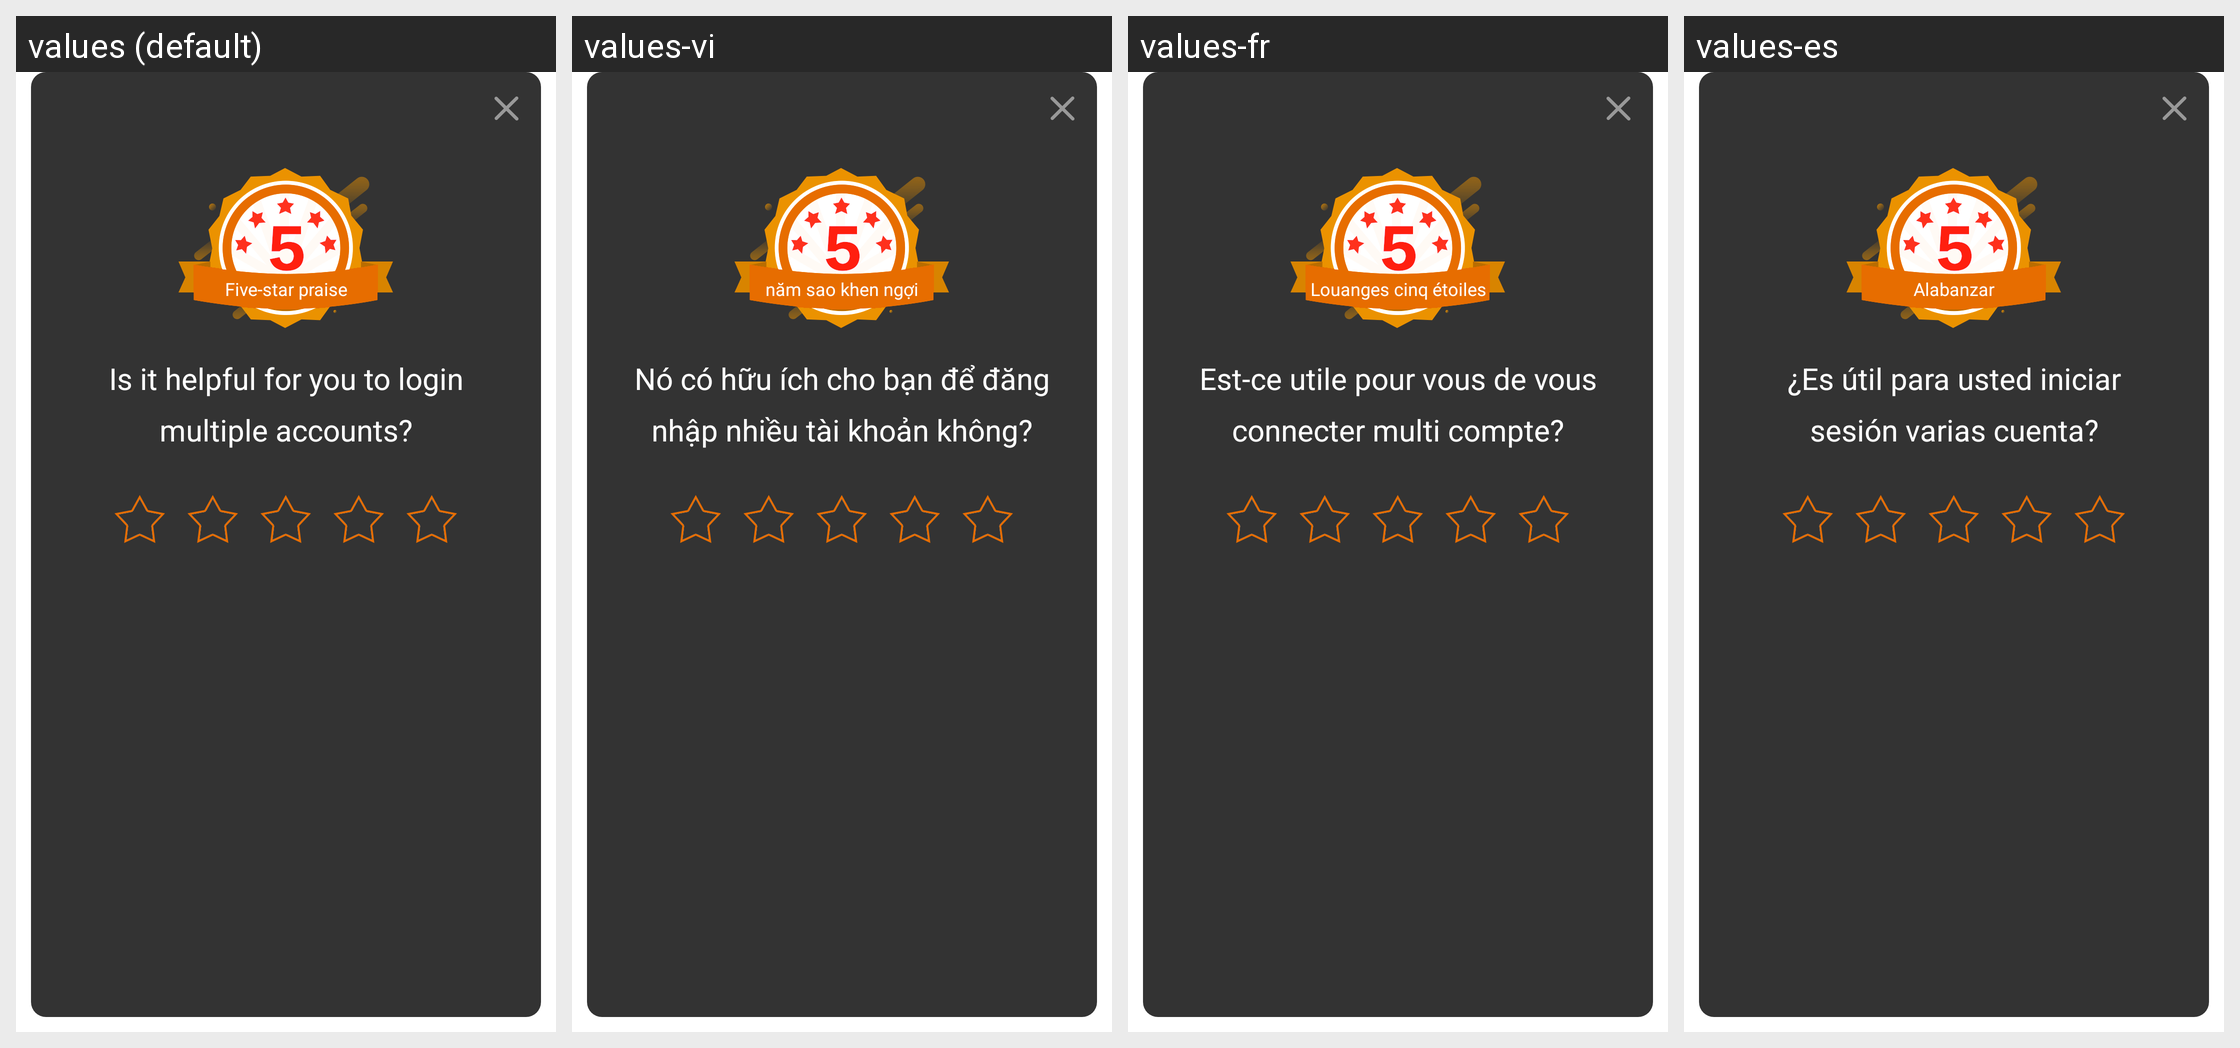

Here is an Android app screen in its default locale and in the app's own translations. Write out the translated-string differences for the strings that appear on this screen.
Android screen res/layout/layout_7f0c0048.xml rendered under 4 locales, left to right: values (default), values-vi, values-fr, values-es. Device: Nexus 5 (rendered at 1080×1920; each locale shown at half size, 540×960, under a caption strip naming it); theme style_7f120029.
Other locales in the repository, not shown: values-af, values-am, values-ar, values-as, values-az, values-be, values-bg, values-bn, values-bs, values-ca, values-cs, values-da, values-de, values-de-rDE, values-el, values-en, values-en-rGB, values-en-rIN, values-en-rXC, values-es-rUS, values-et, values-eu, values-fa, values-fi, values-fr-rCA, values-gl, values-gu, values-hi, values-hr, values-hu, values-hy, values-id, values-in, values-is, values-it, values-iw, values-ja, values-ja-rJP, values-ka, values-kk, values-km, values-kn, values-ko, values-ky, values-lo, values-lt, values-lv, values-mk, values-ml, values-mn, values-mr, values-ms, values-my, values-nb, values-ne, values-nl, values-or, values-pa, values-pl, values-pt, values-pt-rBR, values-pt-rPT, values-ro, values-ru, values-si, values-sk, values-sl, values-sq, values-sr, values-sv, values-sw, values-ta, values-te, values-th, values-tl, values-tw, values-uk, values-ur, values-uz, values-zh, values-zh-rCN, values-zh-rHK, values-zh-rTW, values-zu.
Strings drawn on this screen, with the default value and each locale's value (text and hints the layout hard-codes, and strings that could not be matched under every locale, appear in the picture but are not listed):

string_7f1100bd
  values: Five-star praise
  values-vi: năm sao khen ngợi
  values-fr: Louanges cinq étoiles
  values-es: Alabanzar

string_7f1100be
  values: Is it helpful for you to login multiple accounts?
  values-vi: Nó có hữu ích cho bạn để đăng nhập nhiều tài khoản không?
  values-fr: Est-ce utile pour vous de vous connecter multi compte?
  values-es: ¿Es útil para usted iniciar sesión varias cuenta?
